Photos from the image-classification dataset "detector_blue_on_table" in the GitHub repository 565-cyber/lerobot. Its 2 classes are: negative, positive.

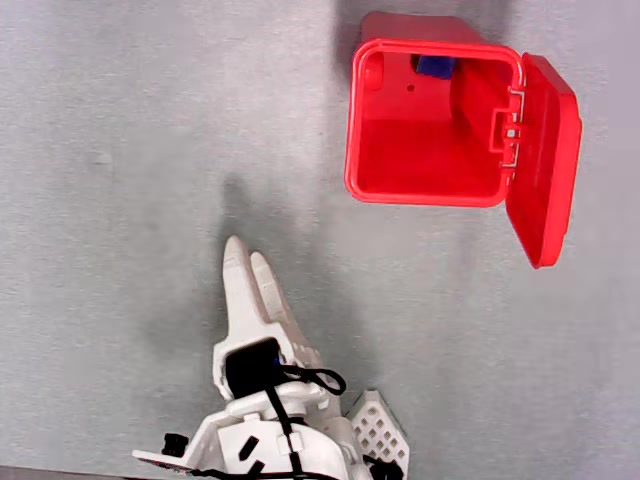
Label: positive

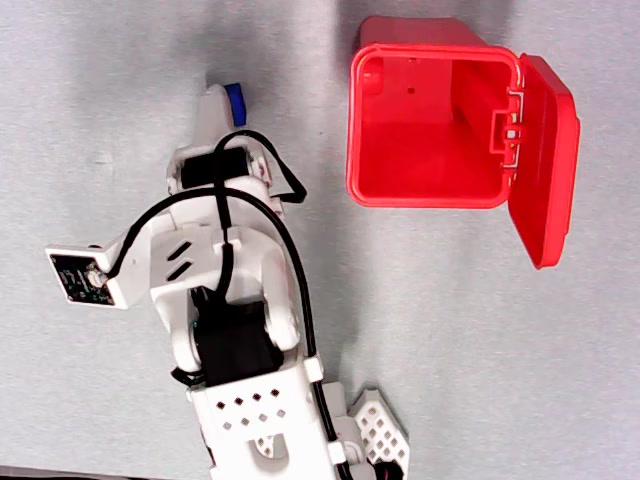
Label: positive

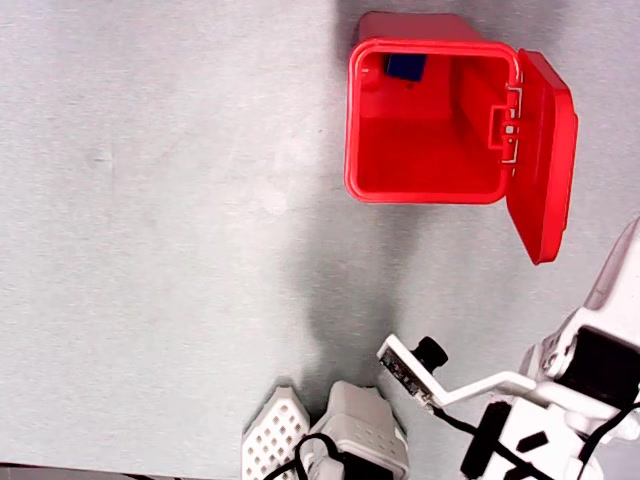
Label: negative

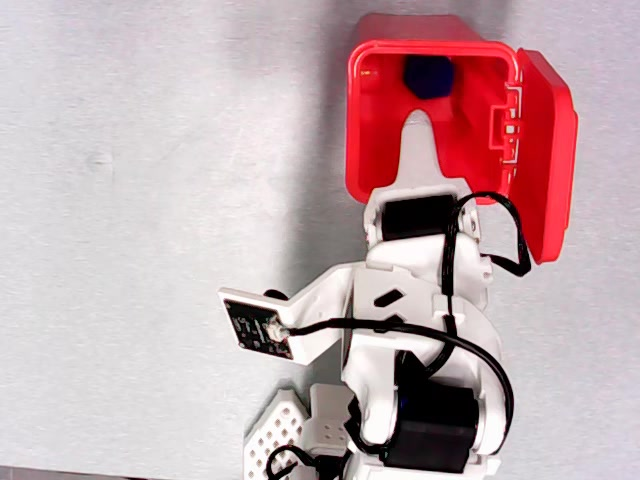
Label: positive

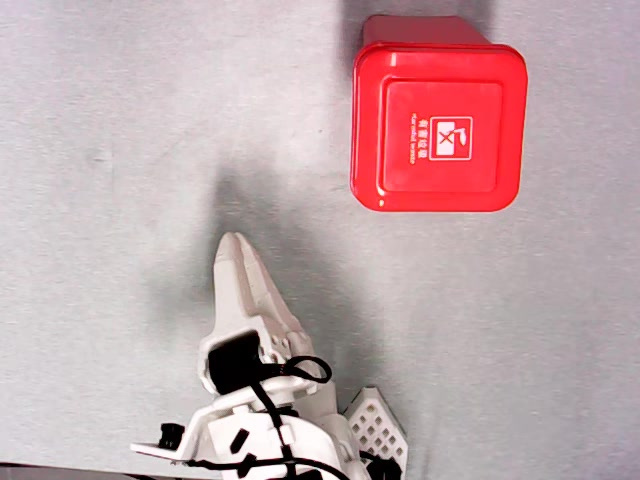
Label: negative

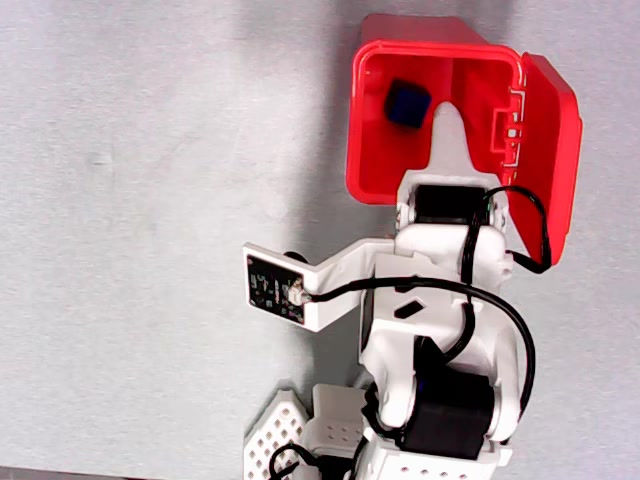
Label: positive
